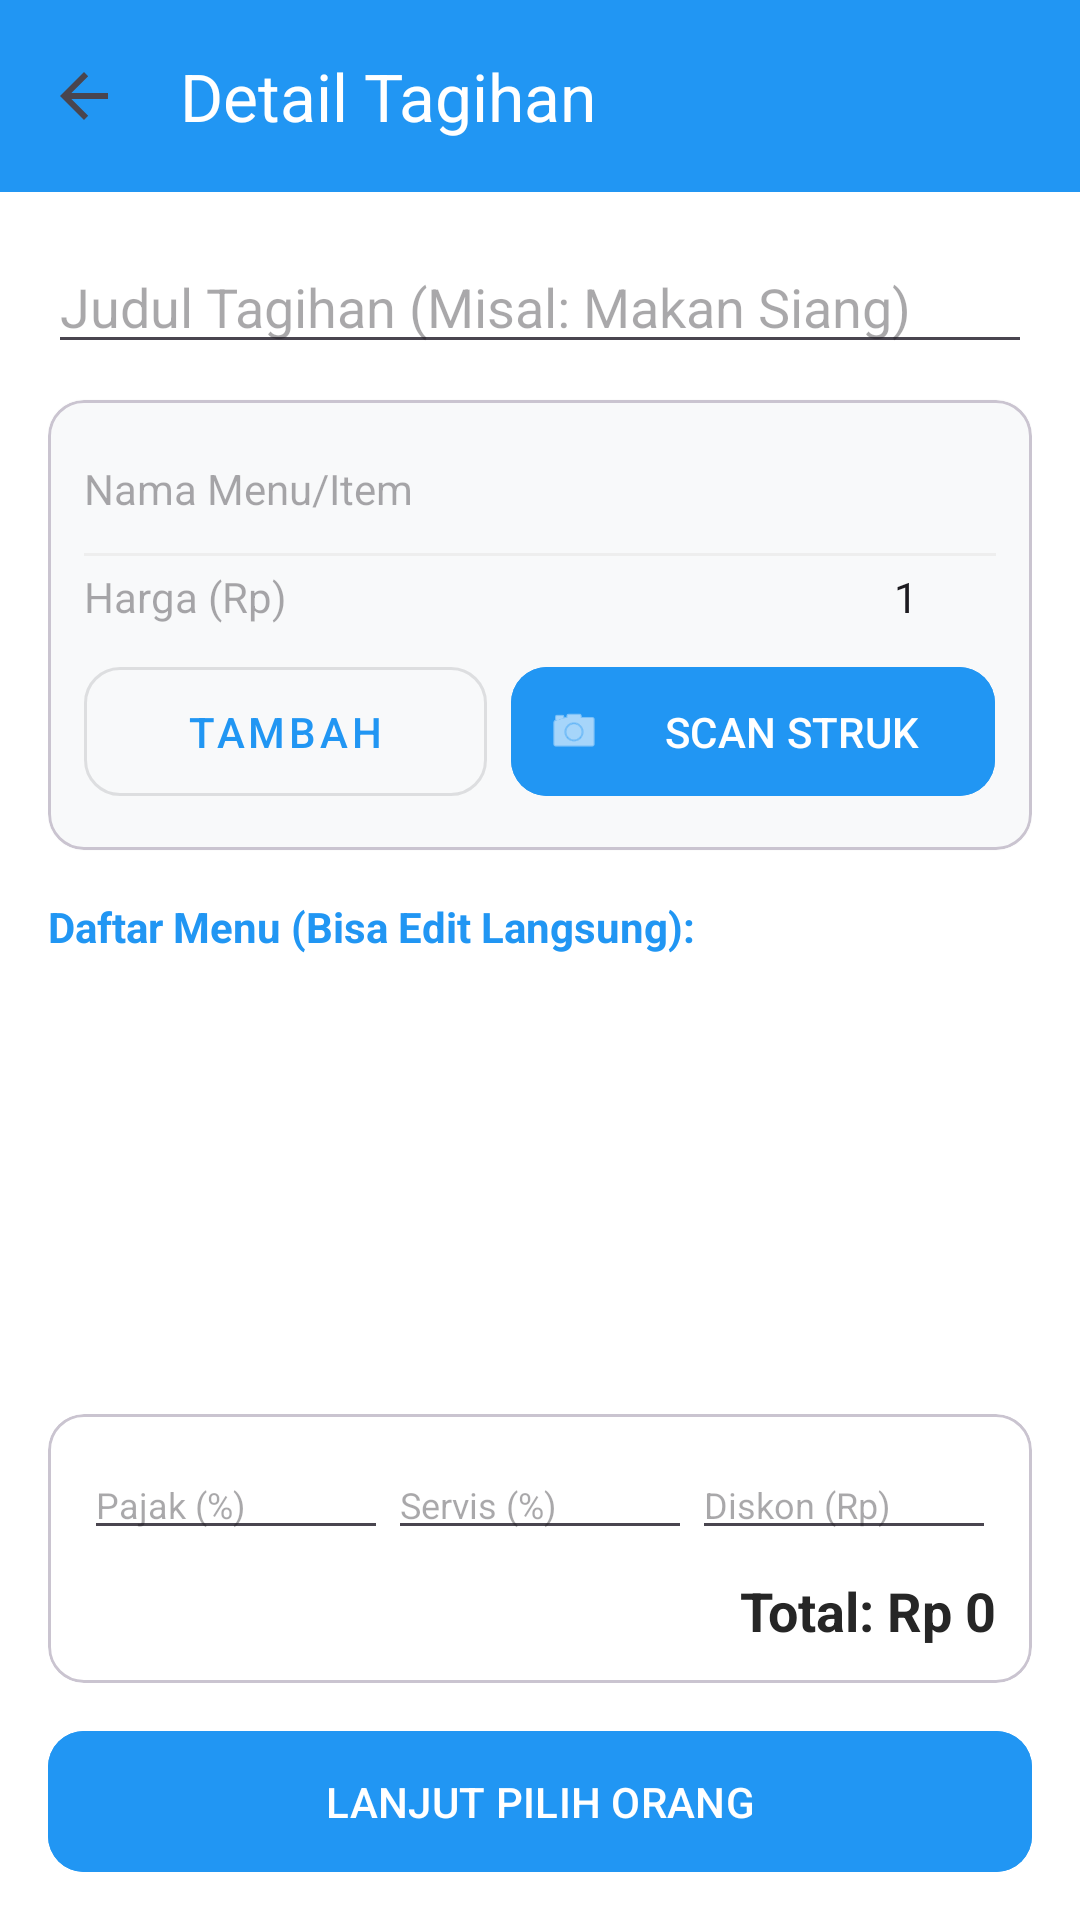

Layout XML and referenced resources for this Android screen:
<!-- AndroidManifest.xml: application theme Theme.AppSplitBill -->
<!-- res/layout/activity_itemized_split.xml -->
<?xml version="1.0" encoding="utf-8"?>
<LinearLayout xmlns:android="http://schemas.android.com/apk/res/android"
    xmlns:app="http://schemas.android.com/apk/res-auto"
    android:layout_width="match_parent"
    android:layout_height="match_parent"
    android:orientation="vertical"
    android:background="@color/background_default"
    android:fitsSystemWindows="true">

    <androidx.appcompat.widget.Toolbar
        android:id="@+id/toolbarItemized"
        android:layout_width="match_parent"
        android:layout_height="?attr/actionBarSize"
        android:background="#2196F3"
        android:elevation="4dp"
        app:title="Detail Tagihan"
        app:titleTextColor="@android:color/white"
        app:navigationIcon="?attr/homeAsUpIndicator" />

    <LinearLayout
        android:layout_width="match_parent"
        android:layout_height="match_parent"
        android:orientation="vertical"
        android:paddingHorizontal="16dp"
        android:paddingTop="16dp">

        <EditText
            android:id="@+id/etItemizedTitle"
            android:layout_width="match_parent"
            android:layout_height="wrap_content"
            android:hint="Judul Tagihan (Misal: Makan Siang)"
            android:layout_marginBottom="12dp"
            android:inputType="textCapSentences"
            android:textColor="@color/text_primary"/>

        
        <com.google.android.material.card.MaterialCardView
            android:layout_width="match_parent"
            android:layout_height="wrap_content"
            app:cardCornerRadius="12dp"
            app:cardElevation="1dp"
            android:layout_marginBottom="16dp"
            app:cardBackgroundColor="@color/surface_elevated">
            <LinearLayout
                android:layout_width="match_parent"
                android:layout_height="wrap_content"
                android:orientation="vertical"
                android:padding="12dp">

                <EditText
                    android:id="@+id/etItemName"
                    android:layout_width="match_parent"
                    android:layout_height="wrap_content"
                    android:hint="Nama Menu/Item"
                    android:background="@null"
                    android:paddingVertical="8dp"
                    android:textSize="14sp"
                    android:inputType="text"
                    android:autofillHints="none" />

                <View android:layout_width="match_parent" android:layout_height="1dp" android:background="#EEEEEE" android:layout_marginVertical="4dp"/>

                <LinearLayout
                    android:layout_width="match_parent"
                    android:layout_height="wrap_content"
                    android:orientation="horizontal">
                    <EditText
                        android:id="@+id/etItemPrice"
                        android:layout_width="0dp"
                        android:layout_height="wrap_content"
                        android:layout_weight="1"
                        android:hint="Harga (Rp)"
                        android:background="@null"
                        android:textSize="14sp"
                        android:inputType="number"
                        android:autofillHints="none" />
                    <EditText
                        android:id="@+id/etItemQty"
                        android:layout_width="60dp"
                        android:layout_height="wrap_content"
                        android:hint="Qty"
                        android:background="@null"
                        android:gravity="center"
                        android:textSize="14sp"
                        android:inputType="number"
                        android:text="1"
                        android:autofillHints="none" />
                </LinearLayout>

                <LinearLayout
                    android:layout_width="match_parent"
                    android:layout_height="wrap_content"
                    android:orientation="horizontal"
                    android:layout_marginTop="8dp"
                    android:gravity="center_vertical">

                    <com.google.android.material.button.MaterialButton
                        android:id="@+id/btnAddItem"
                        android:layout_width="0dp"
                        android:layout_height="wrap_content"
                        android:layout_weight="1"
                        android:text="TAMBAH"
                        app:cornerRadius="12dp"
                        android:padding="12dp"
                        style="@style/Widget.MaterialComponents.Button.OutlinedButton"
                        android:layout_marginEnd="8dp"/>

                    <com.google.android.material.button.MaterialButton
                        android:id="@+id/btnScanBill"
                        android:layout_width="0dp"
                        android:layout_height="wrap_content"
                        android:layout_weight="1.2"
                        android:text="SCAN STRUK"
                        app:icon="@android:drawable/ic_menu_camera"
                        app:cornerRadius="12dp"
                        android:padding="12dp"
                        android:backgroundTint="@color/blue_primary"/>
                </LinearLayout>
            </LinearLayout>
        </com.google.android.material.card.MaterialCardView>

        <TextView
            android:layout_width="wrap_content"
            android:layout_height="wrap_content"
            android:text="Daftar Menu (Bisa Edit Langsung):"
            android:textStyle="bold"
            android:textColor="@color/blue_primary"
            android:layout_marginBottom="8dp"/>

        <androidx.recyclerview.widget.RecyclerView
            android:id="@+id/rvItemEditor"
            android:layout_width="match_parent"
            android:layout_height="0dp"
            android:layout_weight="1"/>

        
        <com.google.android.material.card.MaterialCardView
            android:layout_width="match_parent"
            android:layout_height="wrap_content"
            android:layout_marginTop="8dp"
            app:cardCornerRadius="12dp"
            app:cardBackgroundColor="@color/surface_default">

            <LinearLayout
                android:layout_width="match_parent"
                android:layout_height="wrap_content"
                android:orientation="vertical"
                android:padding="12dp">

                <LinearLayout
                    android:layout_width="match_parent"
                    android:layout_height="wrap_content"
                    android:orientation="horizontal">
                    <EditText
                        android:id="@+id/etItemTax"
                        android:layout_width="0dp"
                        android:layout_height="wrap_content"
                        android:layout_weight="1"
                        android:hint="Pajak (%)"
                        android:inputType="number"
                        android:textSize="12sp"
                        android:autofillHints="none" />
                    <EditText
                        android:id="@+id/etItemService"
                        android:layout_width="0dp"
                        android:layout_height="wrap_content"
                        android:layout_weight="1"
                        android:hint="Servis (%)"
                        android:inputType="number"
                        android:textSize="12sp"
                        android:autofillHints="none" />
                    <EditText
                        android:id="@+id/etItemDiscount"
                        android:layout_width="0dp"
                        android:layout_height="wrap_content"
                        android:layout_weight="1"
                        android:hint="Diskon (Rp)"
                        android:inputType="number"
                        android:textSize="12sp"
                        android:autofillHints="none" />
                </LinearLayout>

                <TextView
                    android:id="@+id/tvTotalItemized"
                    android:layout_width="match_parent"
                    android:layout_height="wrap_content"
                    android:text="Total: Rp 0"
                    android:textSize="18sp"
                    android:textStyle="bold"
                    android:textColor="@color/text_primary"
                    android:gravity="end"
                    android:layout_marginTop="8dp"/>
            </LinearLayout>
        </com.google.android.material.card.MaterialCardView>

        <com.google.android.material.button.MaterialButton
            android:id="@+id/btnNextItemized"
            android:layout_width="match_parent"
            android:layout_height="wrap_content"
            android:text="LANJUT PILIH ORANG"
            android:backgroundTint="@color/blue_primary"
            app:cornerRadius="12dp"
            android:padding="14dp"
            android:layout_marginVertical="12dp"/>
    </LinearLayout>
</LinearLayout>
<!-- resources referenced by this layout -->
<resources>
  <color name="background_default">#FFFFFF</color>
  <color name="blue_primary">#2196F3</color>
  <color name="surface_default">#FFFFFF</color>
  <color name="surface_elevated">#F8F9FA</color>
  <color name="text_primary">#262626</color>
  <style name="Theme.AppSplitBill" parent="Base.Theme.AppSplitBill" />
  <style name="Base.Theme.AppSplitBill" parent="Theme.Material3.Light.NoActionBar">
          
          <item name="colorPrimary">@color/blue_primary</item>
          <item name="colorSecondary">@color/blue_accent</item>
          <item name="android:windowBackground">@color/blue_light</item>
  
          
          <item name="android:windowTranslucentStatus">false</item>
          <item name="android:statusBarColor">@color/blue_dark</item>
      </style>
  <color name="blue_accent">#03A9F4</color>
  <color name="blue_light">#E3F2FD</color>
  <color name="blue_dark">#1976D2</color>
</resources>
